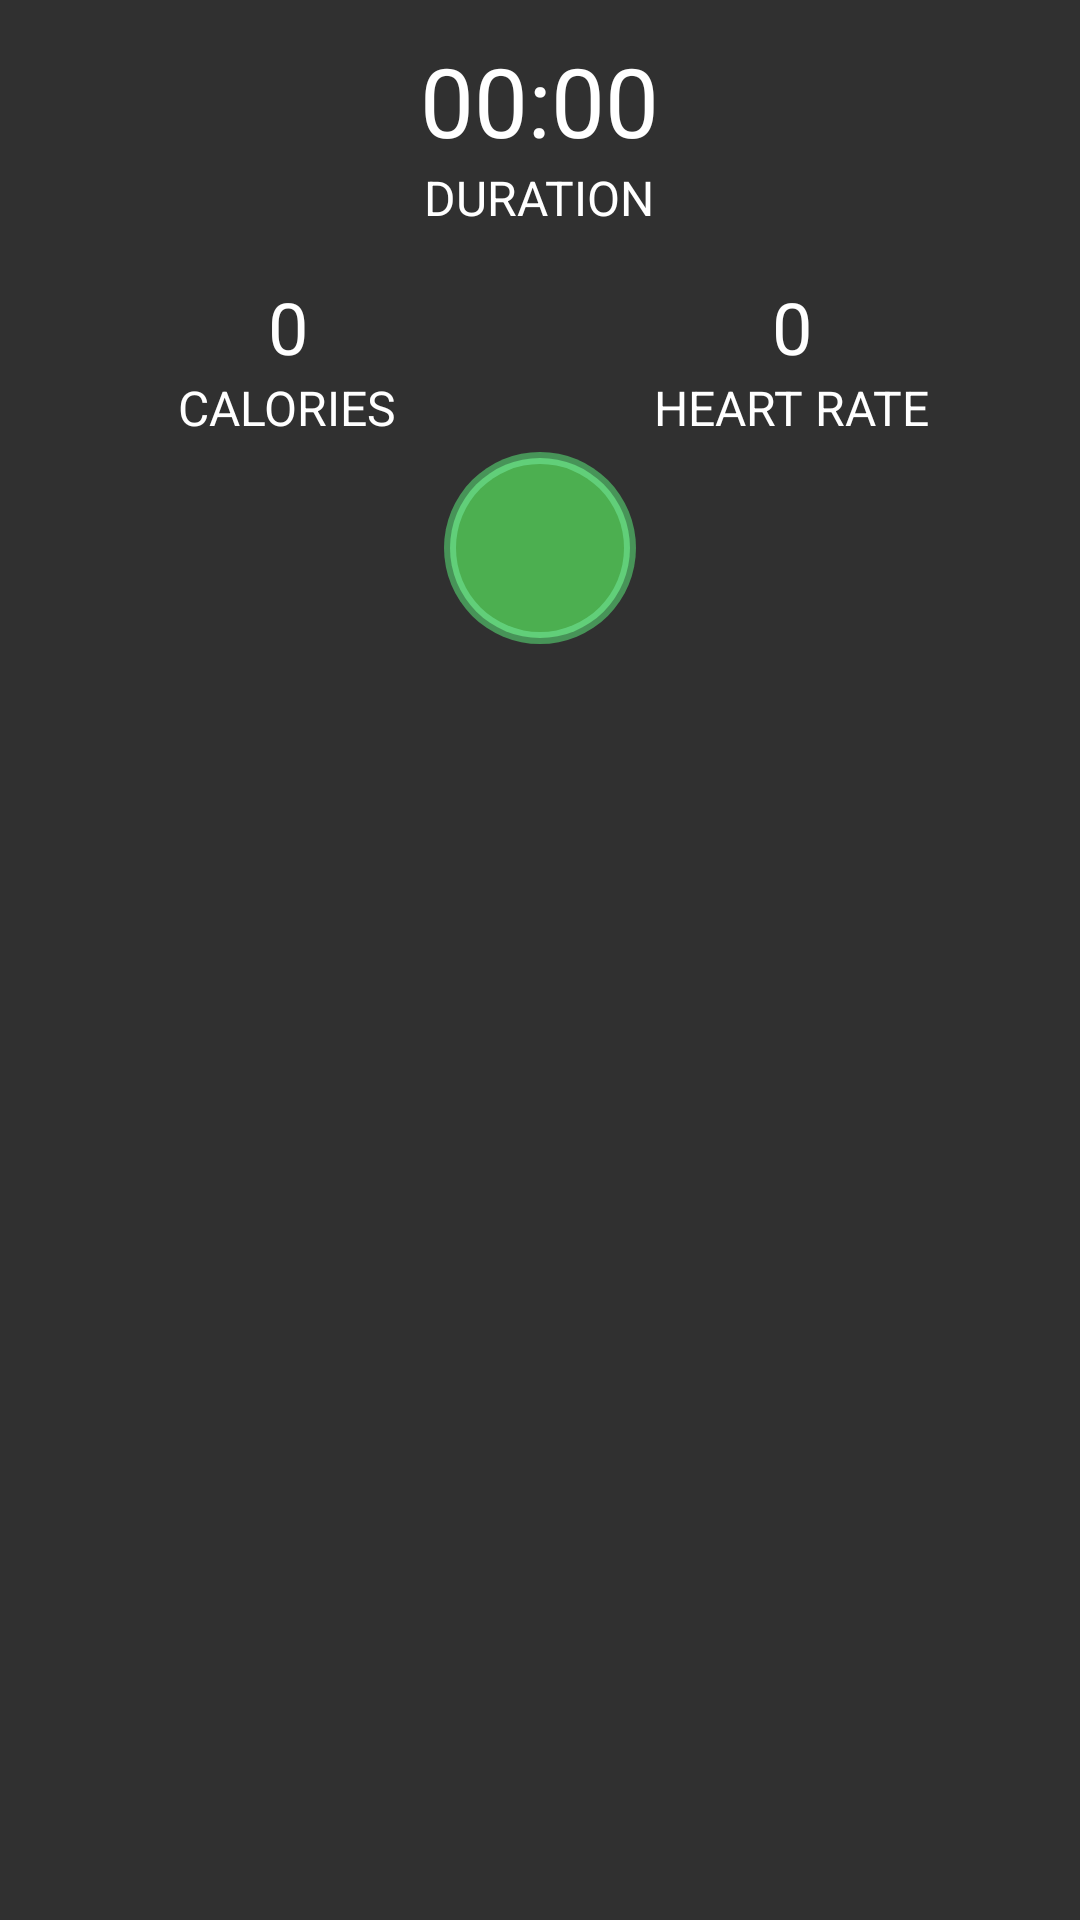

Android layout source for this screen:
<!-- AndroidManifest.xml: application theme Theme.AppCompat.NoActionBar -->
<!-- res/layout/activity_running_process.xml -->
<?xml version="1.0" encoding="utf-8"?>
<ScrollView xmlns:android="http://schemas.android.com/apk/res/android"
    xmlns:tools="http://schemas.android.com/tools"
    android:layout_width="match_parent"
    android:layout_height="match_parent"
    android:fillViewport="true"
    android:padding="12dp">

    <LinearLayout
        android:layout_width="match_parent"
        android:layout_height="wrap_content"
        android:orientation="vertical"
        android:gravity="center_horizontal"
        android:paddingBottom="64dp">

        
        <LinearLayout
            android:layout_width="wrap_content"
            android:layout_height="wrap_content"
            android:orientation="vertical"
            android:gravity="center_horizontal">

            <TextView
                android:id="@+id/durationTextView"
                android:layout_width="wrap_content"
                android:layout_height="wrap_content"
                android:textSize="32sp"
                android:textColor="#FFFFFF"
                android:text="00:00" />

            <TextView
                android:id="@+id/durationLabelTextView"
                android:layout_width="wrap_content"
                android:layout_height="wrap_content"
                android:textSize="16sp"
                android:textColor="#FFFFFF"
                android:text="DURATION" />
        </LinearLayout>

        
        <LinearLayout
            android:layout_width="match_parent"
            android:layout_height="wrap_content"
            android:orientation="horizontal"
            android:gravity="center_horizontal"
            android:layout_marginTop="16dp">

            
            <LinearLayout
                android:layout_width="0dp"
                android:layout_height="wrap_content"
                android:layout_weight="1"
                android:orientation="vertical"
                android:gravity="center">

                <TextView
                    android:id="@+id/caloriesTextView"
                    android:layout_width="wrap_content"
                    android:layout_height="wrap_content"
                    android:textSize="24sp"
                    android:textColor="#FFFFFF"
                    android:text="0" />

                <TextView
                    android:id="@+id/caloriesLabelTextView"
                    android:layout_width="wrap_content"
                    android:layout_height="wrap_content"
                    android:textSize="16sp"
                    android:textColor="#FFFFFF"
                    android:text="CALORIES" />
            </LinearLayout>

            
            <LinearLayout
                android:layout_width="0dp"
                android:layout_height="wrap_content"
                android:layout_weight="1"
                android:orientation="vertical"
                android:gravity="center">

                <TextView
                    android:id="@+id/intensityTextView"
                    android:layout_width="wrap_content"
                    android:layout_height="wrap_content"
                    android:textSize="24sp"
                    android:textColor="#FFFFFF"
                    android:text="0" />

                <TextView
                    android:id="@+id/heartRateLabelTextView"
                    android:layout_width="wrap_content"
                    android:layout_height="wrap_content"
                    android:textSize="16sp"
                    android:textColor="#FFFFFF"
                    android:text="HEART RATE" />
            </LinearLayout>
        </LinearLayout>

        <ImageButton
            android:id="@+id/pausePlayButton"
            android:layout_width="64dp"
            android:layout_height="64dp"
            android:layout_gravity="center_horizontal"
            android:layout_marginTop="4dp"
            android:background="@drawable/small_green_circle"
            tools:ignore="SpeakableTextPresentCheck" />

    </LinearLayout>
</ScrollView>
<!-- resources referenced by this layout -->
<resources>
  <!-- drawable small_green_circle (drawable) -->
  <?xml version="1.0" encoding="utf-8"?>
  <layer-list xmlns:android="http://schemas.android.com/apk/res/android">
      
      <item>
          <shape android:shape="oval">
              <solid android:color="#479458"/>
              <size
                  android:width="54dp"
                  android:height="54dp" />
          </shape>
      </item>
      
      <item android:right="2dp" android:left="2dp" android:top="2dp" android:bottom="2dp">
          <shape android:shape="oval">
              <solid android:color="#61cf79"/>
              <size
                  android:width="50dp"
                  android:height="50dp" />
          </shape>
      </item>
      
      <item android:right="4dp" android:left="4dp" android:top="4dp" android:bottom="4dp">
          <shape android:shape="oval">
              <solid android:color="#4CAF50"/>
              <size
                  android:width="46dp"
                  android:height="46dp" />
          </shape>
      </item>
  </layer-list>
</resources>
